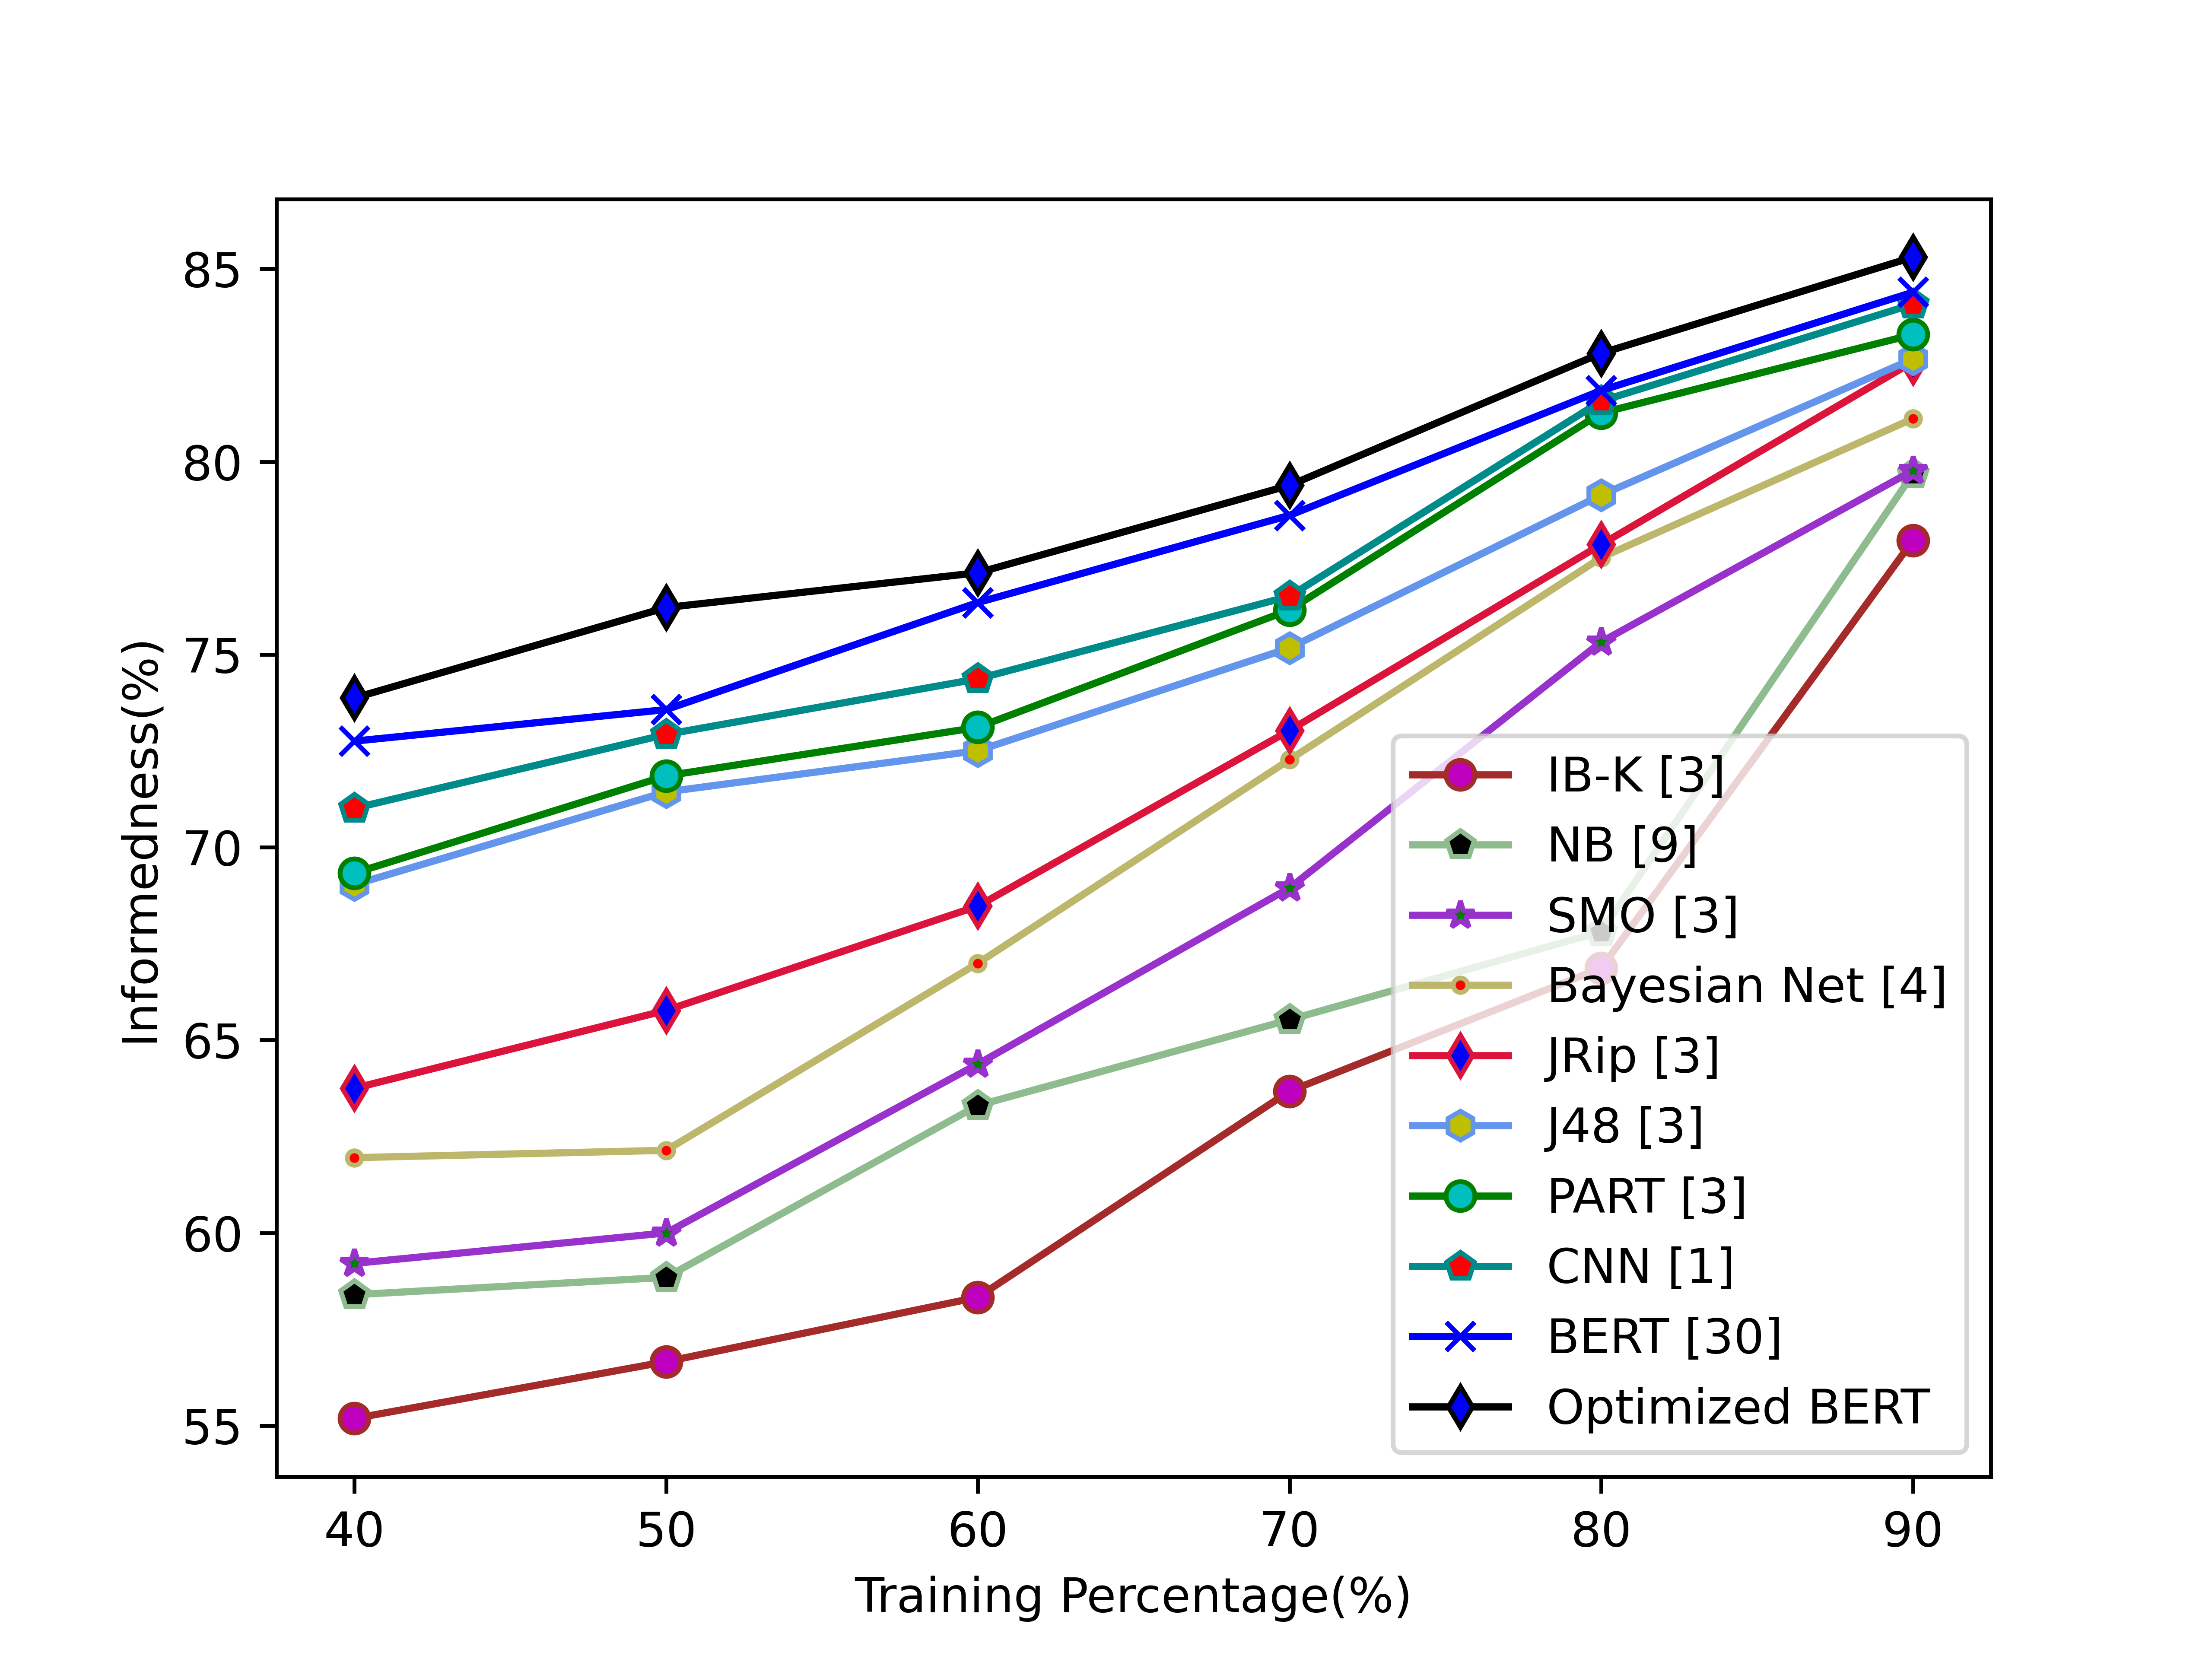

The data file committed next to this chart (first rows):
5.518589999175823380e+01, 5.665918784353267768e+01, 5.832874070056497118e+01, 6.367312381793477272e+01, 6.686651601541355205e+01, 7.795799451793722312e+01
5.839537696522949517e+01, 5.884475884615383023e+01, 6.330361347796609550e+01, 6.552651893478260092e+01, 6.781011911842107054e+01, 7.968359027527075966e+01
5.920709578603858603e+01, 5.999768633571427046e+01, 6.437672748913043108e+01, 6.894352542372881487e+01, 7.532437662897196162e+01, 7.976801692937219457e+01
6.194928763977747366e+01, 6.213900971126373918e+01, 6.699172094999998706e+01, 7.227082411016948527e+01, 7.751140994691590436e+01, 8.111449220852017561e+01
6.374881802503475825e+01, 6.576905538461538470e+01, 6.847228826086956133e+01, 7.302860610169491906e+01, 7.785153868421052437e+01, 8.258727807692307010e+01
6.903061463736263192e+01, 7.143577798870056483e+01, 7.250468933753943190e+01, 7.516738421974964979e+01, 7.913295138297873166e+01, 8.266459305326085882e+01
6.933013324999998872e+01, 7.185086420092378034e+01, 7.310999802388060687e+01, 7.615458014376996232e+01, 8.126245081614349886e+01, 8.329504822429905175e+01
7.101080332191781963e+01, 7.292596744565216227e+01, 7.436715004143124474e+01, 7.650884340751041179e+01, 8.157087973643761813e+01, 8.408202509225091603e+01
7.275239624175824815e+01, 7.356974947826087430e+01, 7.634563615450643681e+01, 7.860742860917939367e+01, 8.184576465280375146e+01, 8.439320143391520901e+01
7.387194137771740543e+01, 7.621642215639811013e+01, 7.711817142857142926e+01, 7.938554747899159736e+01, 8.281152450000001863e+01, 8.530397016255605536e+01
